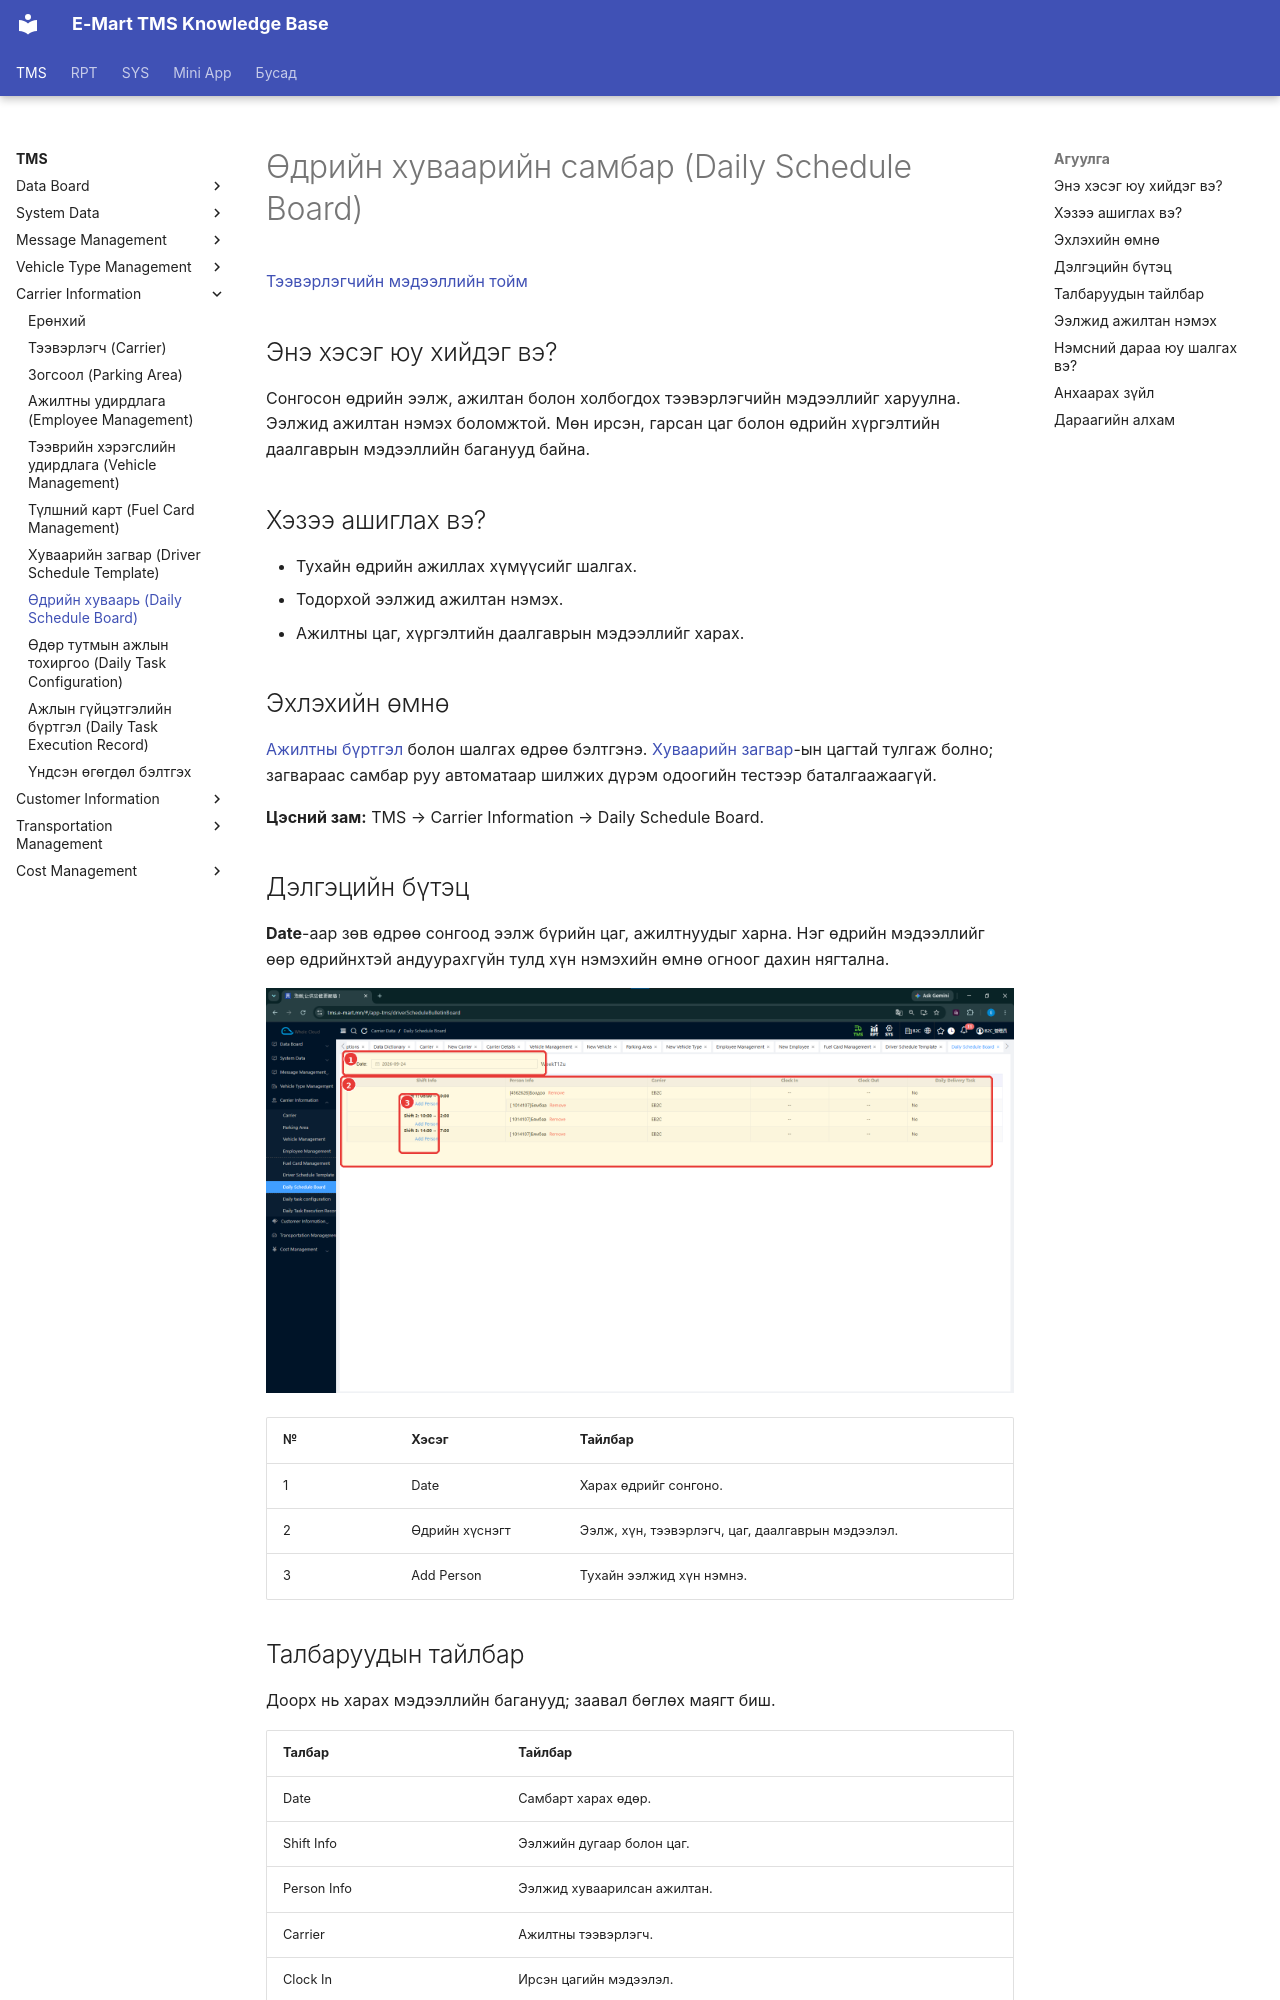

repository: ikhgurval-stack/tms_user_guide · page: tms/carrier-information/daily-schedule-board/index.html · generator: mkdocs

# Өдрийн хуваарийн самбар (Daily Schedule Board)

[Тээвэрлэгчийн мэдээллийн тойм](../carrier-information.md)

## Энэ хэсэг юу хийдэг вэ?

Сонгосон өдрийн ээлж, ажилтан болон холбогдох тээвэрлэгчийн мэдээллийг харуулна. Ээлжид ажилтан нэмэх боломжтой. Мөн ирсэн, гарсан цаг болон өдрийн хүргэлтийн даалгаврын мэдээллийн баганууд байна.

## Хэзээ ашиглах вэ?

- Тухайн өдрийн ажиллах хүмүүсийг шалгах.
- Тодорхой ээлжид ажилтан нэмэх.
- Ажилтны цаг, хүргэлтийн даалгаврын мэдээллийг харах.

## Эхлэхийн өмнө

[Ажилтны бүртгэл](employee-management.md) болон шалгах өдрөө бэлтгэнэ. [Хуваарийн загвар](driver-schedule-template.md)-ын цагтай тулгаж болно; загвараас самбар руу автоматаар шилжих дүрэм одоогийн тестээр баталгаажаагүй.

**Цэсний зам:** TMS → Carrier Information → Daily Schedule Board.

## Дэлгэцийн бүтэц

**Date**-аар зөв өдрөө сонгоод ээлж бүрийн цаг, ажилтнуудыг харна. Нэг өдрийн мэдээллийг өөр өдрийнхтэй андуурахгүйн тулд хүн нэмэхийн өмнө огноог дахин нягтална.

![Сонгосон өдрийн ээлж, ажилтнууд болон хүргэлтийн даалгаврын самбар](../../assets/images/screenshots/tms/carrier-information/daily-schedule-board/01-daily-schedule-board.png)

| № | Хэсэг | Тайлбар |
|---|---|---|
| 1 | Date | Харах өдрийг сонгоно. |
| 2 | Өдрийн хүснэгт | Ээлж, хүн, тээвэрлэгч, цаг, даалгаврын мэдээлэл. |
| 3 | Add Person | Тухайн ээлжид хүн нэмнэ. |

## Талбаруудын тайлбар

Доорх нь харах мэдээллийн баганууд; заавал бөглөх маягт биш.

| Талбар | Тайлбар |
|---|---|
| Date | Самбарт харах өдөр. |
| Shift Info | Ээлжийн дугаар болон цаг. |
| Person Info | Ээлжид хуваарилсан ажилтан. |
| Carrier | Ажилтны тээвэрлэгч. |
| Clock In | Ирсэн цагийн мэдээлэл. |
| Clock Out | Гарсан цагийн мэдээлэл. |
| Daily Delivery Task No | Өдрийн хүргэлтийн даалгаврын дугаарын мэдээлэл. |
